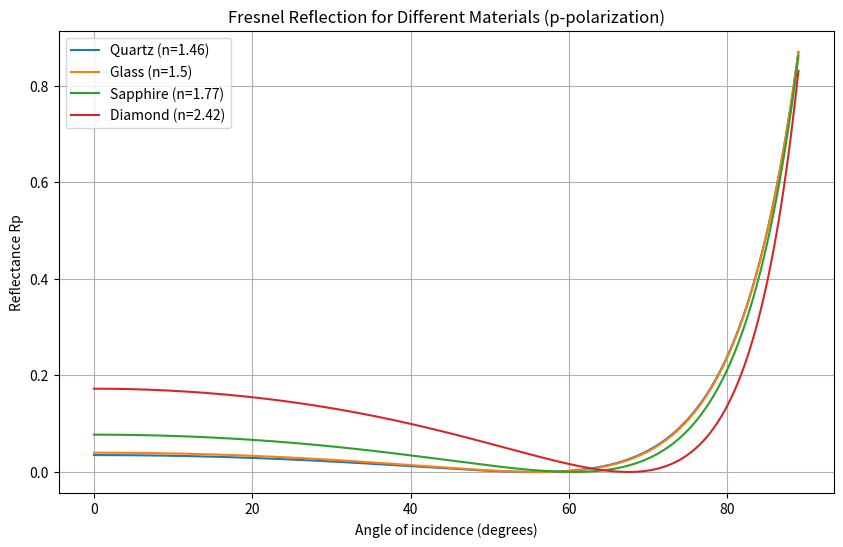

Write the Python code that produced this figure.
import numpy as np
import matplotlib.pyplot as plt

# Refractive index of air
n1 = 1.0

# Materials and their approximate refractive indices
materials = {
    "Quartz": 1.46,
    "Glass": 1.50,
    "Sapphire": 1.77,
    "Diamond": 2.42
}

# Angles of incidence
theta1_deg = np.linspace(0, 89, 500)
theta1 = np.radians(theta1_deg)

# Create figure
plt.figure(figsize=(10, 6))

for material, n2 in materials.items():

    # Snell's law
    theta2 = np.arcsin((n1 / n2) * np.sin(theta1))

    # Fresnel equation for p-polarization
    Rp = (
        (n2 * np.cos(theta1) - n1 * np.cos(theta2))
        / (n2 * np.cos(theta1) + n1 * np.cos(theta2))
    ) ** 2

    # Brewster angle
    brewster_angle = np.degrees(np.arctan(n2 / n1))

    print(
        f"{material}: "
        f"n = {n2:.2f}, "
        f"Brewster angle = {brewster_angle:.2f} degrees"
    )

    # Plot reflectance
    plt.plot(
        theta1_deg,
        Rp,
        label=f"{material} (n={n2})"
    )

plt.xlabel("Angle of incidence (degrees)")
plt.ylabel("Reflectance Rp")
plt.title("Fresnel Reflection for Different Materials (p-polarization)")

plt.grid()
plt.legend()

plt.show()
